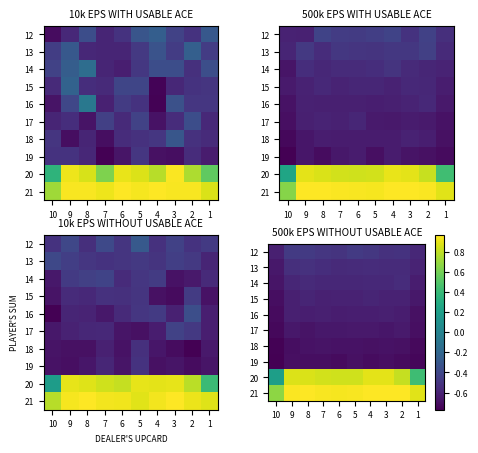

Write the Python code that produced this figure.
#!/Users/huynguyen/miniforge3/envs/math/bin/python3


"""

    Name: HUY NGUYEN
    *BLACKJACK PROBLEM
    *FIGURE 5.1 IN THE BOOK
    *Assume that cards are drawn from an infinite deck (WITH REPLACEMENT)
    *First-visit MC on-policy prediction, for estimating V with given INPUT POLICY.

"""


from tqdm import tqdm
import numpy as np


class PlayerFrame(object):
    def __init__(self):
        self.reset()

    def reset(self):
        self.cards = []
        self.sum = 0
        self.num_aces = 0

    def set_sum(self, val):
        self.sum = val

    def get_sum(self):
        return self.sum

    def get_num_aces(self):
        return self.num_aces
    
    def set_num_aces(self, num_aces):
        self.num_aces = num_aces

    def add_card(self, card):
        self.cards.append(card)

    def get_card_list(self):
        return self.cards


class BlackjackDealer(PlayerFrame):
    def policy(self):
        return 1 if self.sum >= 12 and self.sum < 17 else 0

    def deal_card(self):  # Get a random card from uniform dist WITH REPLACEMENT
        return np.random.randint(low=1, high=14)

    def get_upcard(self):
        return self.cards[0]  # First card is upcard

    def init_state(self):
        while len(self.cards) < 2:  # Dealer needs to have at least 2 cards at init state.
            card = self.deal_card()  # Draw a card
            self.cards.append(card)  # Add card to dealer's hand
            (card_is_ace, card_value) = evaluate_card(card)
            self.num_aces += 1 if card_is_ace else 0

            # Set dealer's current sum
            if not card_is_ace or (card_is_ace and self.sum+11 <= 21):
                self.sum += card_value
            else:
                self.sum = self.sum + 1


class BlackjackPlayer(PlayerFrame):
    def policy(self):
        return 1 if self.sum >= 12 and self.sum < 20 else 0

    def init_state(self, dealer):
        while self.sum < 12:  # Player needs to have at least cumulative sum of 12.
            card = dealer.deal_card()  # Draw a card
            self.cards.append(card)  # Add card to player's hand
            (card_is_ace, card_value) = evaluate_card(card)
            self.num_aces += 1 if card_is_ace else 0

            # Set player's current sum
            if not card_is_ace or (card_is_ace and self.sum+11 <= 21):
                self.sum += card_value
            else:
                self.sum = self.sum + 1


def evaluate_card(card):  # Evaluate card and return tuple (card_is_ace, card_value).
    return (False, min(10, card)) if card != 1 else (True, 11)


def simulation(player=None, dealer=None):  # Monte Carlo Sampling, return final_reward, player_history
    assert player is not None or dealer is not None, 'INVALID INPUT, CANNOT RUN SIMULATION.'

    player_history = []  # List of tuple (player's sum, dealer's upcard, number of aces from player)

    while True:  # Player's turn
        # Add to history for sampling average (MC Sampling/MC Method)
        player_history.append((player.get_sum(), dealer.get_upcard(), player.get_num_aces()))

        action = player.policy()  # Player's decision, 1 is HIT (continue), 0 is STICK (stop).
        if action == 0:
            break

        card = dealer.deal_card()  # Draw a card
        player.add_card(card)  # Add card to player's hand
        (card_is_ace, card_value) = evaluate_card(card)
        if card_is_ace:
            player.set_num_aces(player.get_num_aces()+1)
        
        # Set player's current sum
        if not card_is_ace or (card_is_ace and player.get_sum()+11 <= 21):
            player.set_sum(player.get_sum() + card_value)
        else:
            player.set_sum(player.get_sum()+1)
        
        if player.get_sum() > 21:  # Player is BUSTED!
            return -1, player_history
        
    while True:  # Dealer's turn
        action = dealer.policy()  # Dealer's decision, 1 is HIT (continue), 0 is STICK (stop).
        if action == 0:
            break

        card = dealer.deal_card()  # Draw a card
        dealer.add_card(card)  # Add card to dealer's hand
        (card_is_ace, card_value) = evaluate_card(card)
        if card_is_ace:
            dealer.set_num_aces(dealer.get_num_aces()+1)
        
        # Set dealer's current sum
        if not card_is_ace or (card_is_ace and dealer.get_sum()+11 <= 21):
            dealer.set_sum(dealer.get_sum() + card_value)
        else:
            dealer.set_sum(dealer.get_sum() + 1)
        
        if dealer.get_sum() > 21:  # Dealer is BUSTED!
            return +1, player_history
    
    # End game, decides who wins.
    if player.get_sum() == dealer.get_sum():  # DRAW
        return 0, player_history
    elif player.get_sum() > dealer.get_sum():  # WIN
        return +1, player_history
    else:  # LOSE
        return -1, player_history

    
def mc_prediction(num_episodes, gamma=1.0):  # On-policy Monte Carlo Prediction
    assert num_episodes > 0, 'NUM_EPISODES CANNOT BE LESS THAN OR EQUAL 0.'

    usable_ace_total_rewards = np.zeros(shape=(10,10), dtype=np.float64)
    usable_ace_N = np.ones(shape=(10,10), dtype=np.int64)
    no_usable_ace_total_rewards = np.zeros(shape=(10,10), dtype=np.float64)
    no_usable_ace_N = np.ones(shape=(10,10), dtype=np.int64)
    
    # Init states
    dealer = BlackjackDealer()
    dealer.init_state()
    player = BlackjackPlayer()
    player.init_state(dealer)
    
    for episode in tqdm(range(num_episodes)):
        reward, player_history = simulation(player, dealer)
        for (player_sum, dealer_upcard, num_aces_player) in reversed(player_history):
            upcard_value = min(10, dealer_upcard)
            if num_aces_player != 0:  # Player has usable ace.
                usable_ace_total_rewards[player_sum-12][upcard_value-1] = gamma*usable_ace_total_rewards[player_sum-12][upcard_value-1] + reward
                usable_ace_N[player_sum-12][upcard_value-1] += 1
            else:  # Player has no usable ace.
                no_usable_ace_total_rewards[player_sum-12][upcard_value-1] = gamma*no_usable_ace_total_rewards[player_sum-12][upcard_value-1] + reward
                no_usable_ace_N[player_sum-12][upcard_value-1] += 1

        # Reset to init states.
        dealer.reset()
        dealer.init_state()
        player.reset()
        player.init_state(dealer)
    
    return usable_ace_total_rewards/usable_ace_N, no_usable_ace_total_rewards/no_usable_ace_N  # Sampling average

def visualize_figure_5_1(V_usable_ace_10k, V_no_usable_ace_10k, V_usable_ace_500k, V_no_usable_ace_500k, plot=False, save=False):
    import matplotlib.pyplot as plt
    import matplotlib

    matplotlib.rc('font', size=6)

    ax = plt.subplot(2,2,1)
    plt.title('10k EPS WITH USABLE ACE')
    plt.xticks(ticks=np.arange(0,10,1), labels=np.arange(10,1-1,-1))
    plt.yticks(ticks=np.arange(0,10,1), labels=np.arange(12,21+1,1))
    plt.imshow(V_usable_ace_10k, cmap='viridis', interpolation='nearest')
    plt.subplots_adjust(bottom=0.1, right=0.8, top=0.9)

    plt.subplot(2,2,2, sharex=ax, sharey=ax)
    plt.title('500k EPS WITH USABLE ACE')
    plt.xticks(ticks=np.arange(0,10,1), labels=np.arange(10,1-1,-1))
    plt.yticks(ticks=np.arange(0,10,1), labels=np.arange(12,21+1,1))
    plt.imshow(V_usable_ace_500k, cmap='viridis', interpolation='nearest')
    plt.subplots_adjust(bottom=0.1, right=0.8, top=0.9)

    plt.subplot(2,2,3, sharex=ax, sharey=ax)
    plt.title('10k EPS WITHOUT USABLE ACE')
    plt.xticks(ticks=np.arange(0,10,1), labels=np.arange(10,1-1,-1))
    plt.yticks(ticks=np.arange(0,10,1), labels=np.arange(12,21+1,1))
    plt.imshow(V_no_usable_ace_10k, cmap='viridis', interpolation='nearest')
    plt.subplots_adjust(bottom=0.1, right=0.8, top=0.9)
    plt.xlabel("DEALER'S UPCARD")
    plt.ylabel("PLAYER'S SUM")

    plt.subplot(2,2,4, sharex=ax, sharey=ax)
    plt.title('500k EPS WITHOUT USABLE ACE')
    plt.xticks(ticks=np.arange(0,10,1), labels=np.arange(10,1-1,-1))
    plt.yticks(ticks=np.arange(0,10,1), labels=np.arange(12,21+1,1))
    heatmap = plt.imshow(V_no_usable_ace_500k, cmap='viridis', interpolation='nearest')
    plt.subplots_adjust(bottom=0.1, right=0.8, top=0.9)
    plt.colorbar(heatmap)

    if plot:
        plt.show()

    if save:
        plt.savefig('./5_1.png')
        plt.close()
        

""" FIGURE 5.1 """
V_usable_ace_10k, V_no_usable_ace_10k = mc_prediction(num_episodes=10000, gamma=1.0)
V_usable_ace_500k, V_no_usable_ace_500k = mc_prediction(num_episodes=500000, gamma=1.0)
visualize_figure_5_1(V_usable_ace_10k, V_no_usable_ace_10k, V_usable_ace_500k, V_no_usable_ace_500k, plot=True, save=False)
